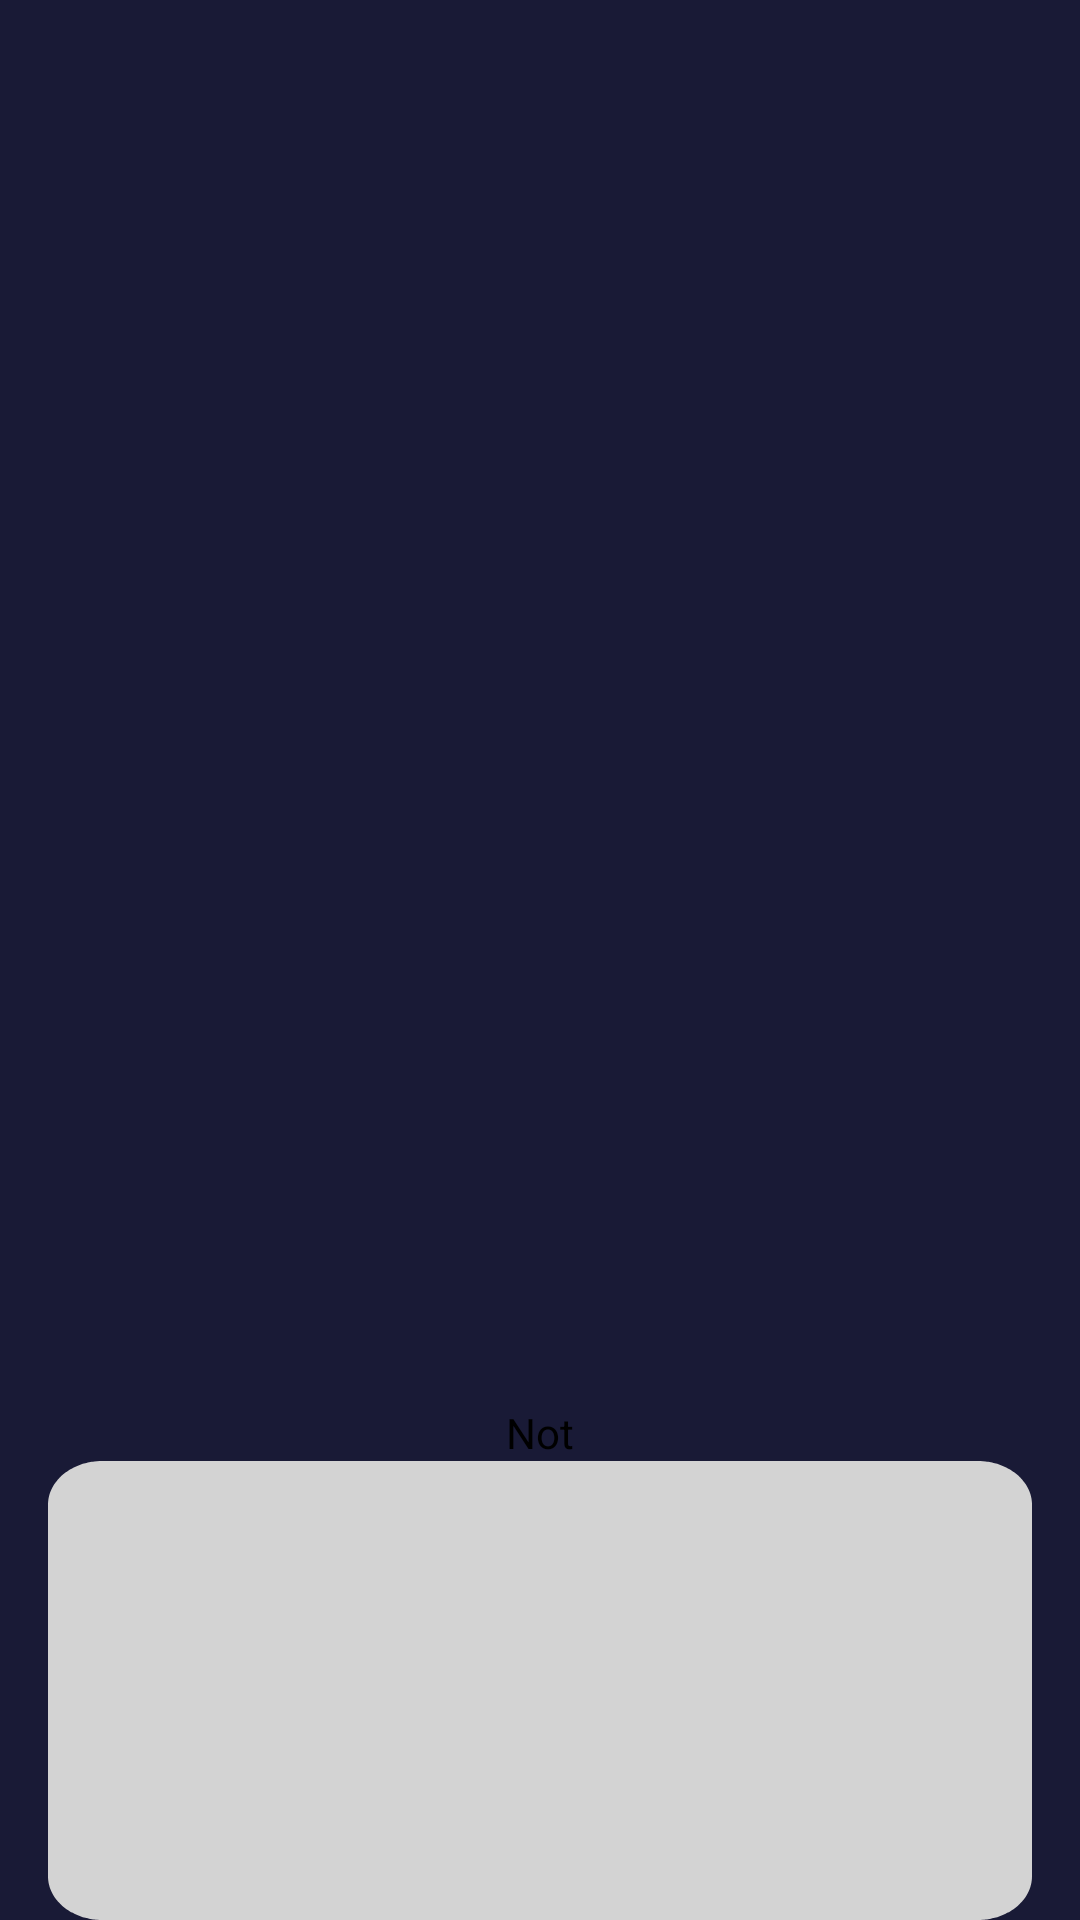

This screen was rendered from an Android layout file. Write that file and the resources it references.
<!-- AndroidManifest.xml: application theme Theme.ShoppingListApp -->
<!-- res/layout/activity_to_do_list_detail.xml -->
<?xml version="1.0" encoding="utf-8"?>
<androidx.constraintlayout.widget.ConstraintLayout xmlns:android="http://schemas.android.com/apk/res/android"
    xmlns:app="http://schemas.android.com/apk/res-auto"
    xmlns:tools="http://schemas.android.com/tools"
    android:layout_width="match_parent"
    android:layout_height="match_parent"
    android:background="@color/listDetailBackground"
    tools:context=".CartActivity">

    <androidx.recyclerview.widget.RecyclerView
        android:id="@+id/recyclerViewToDoDetail"
        android:layout_width="0dp"
        android:layout_height="0dp"
        android:layout_marginStart="1dp"
        android:layout_marginEnd="1dp"
        android:paddingLeft="8dp"
        android:paddingRight="8dp"
        app:layout_constraintBottom_toBottomOf="parent"
        app:layout_constraintEnd_toEndOf="parent"
        app:layout_constraintStart_toStartOf="parent"
        app:layout_constraintTop_toTopOf="parent" />

    <TextView
        android:id="@+id/textViewToDoDetailToDoNote"
        android:layout_width="0dp"
        android:layout_height="153dp"
        android:layout_marginStart="16dp"
        android:layout_marginEnd="16dp"
        android:background="@drawable/rectanglenote"
        android:gravity="start|top"
        app:layout_constraintBottom_toBottomOf="parent"
        app:layout_constraintEnd_toEndOf="parent"
        app:layout_constraintHorizontal_bias="0.495"
        app:layout_constraintStart_toStartOf="parent" />

    <TextView
        android:id="@+id/textView3"
        android:layout_width="wrap_content"
        android:layout_height="wrap_content"
        android:text="Not"
        android:textColor="@color/black"
        app:layout_constraintBottom_toTopOf="@+id/textViewToDoDetailToDoNote"
        app:layout_constraintEnd_toEndOf="parent"
        app:layout_constraintHorizontal_bias="0.5"
        app:layout_constraintStart_toStartOf="parent" />

</androidx.constraintlayout.widget.ConstraintLayout>
<!-- resources referenced by this layout -->
<resources>
  <color name="black">#FF000000</color>
  <color name="listDetailBackground">#191A36</color>
  <!-- drawable rectanglenote: vector/xml drawable (drawable, 3422 chars, omitted) -->
  <style name="Theme.ShoppingListApp" parent="Theme.MaterialComponents.DayNight.NoActionBar">
          
          <item name="colorPrimary">@color/purple_500</item>
          <item name="colorPrimaryVariant">@color/purple_700</item>
          <item name="colorOnPrimary">@color/white</item>
          
          <item name="colorSecondary">@color/teal_200</item>
          <item name="colorSecondaryVariant">@color/teal_700</item>
          <item name="colorOnSecondary">@color/black</item>
          
          <item name="android:statusBarColor">?attr/colorPrimaryVariant</item>
          
          <item name="windowActionBar">false</item>
          <item name="windowNoTitle">true</item>
      </style>
  <color name="purple_500">#FF6200EE</color>
  <color name="purple_700">#FF3700B3</color>
  <color name="white">#FFFFFFFF</color>
  <color name="teal_200">#FF03DAC5</color>
  <color name="teal_700">#FF018786</color>
</resources>
